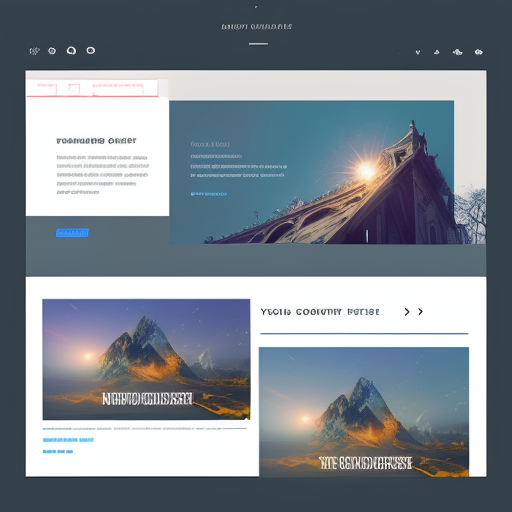
Generation parameters embedded in this image by AUTOMATIC1111 Stable Diffusion web UI or a fork of it (Forge, ...) (PNG 'parameters' text chunk):
cool mockup for a beautiful web development project
Steps: 20, Sampler: DPM++ 2M Karras, CFG scale: 7, Seed: 815261869, Size: 512x512, Model hash: c249d7853b, Model: dreamshaper_6BakedVae, Version: v1.8.0